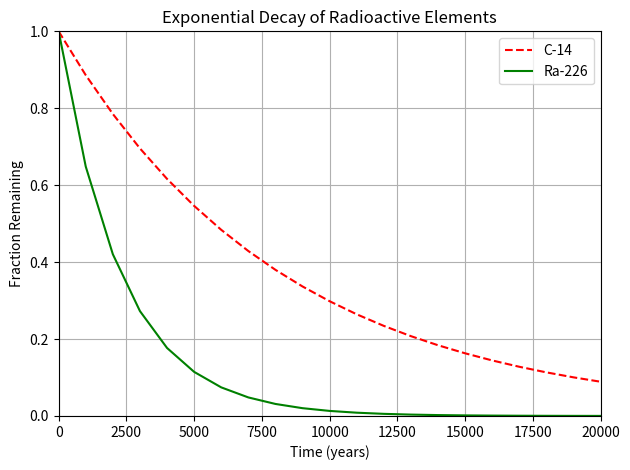

Write Python code to recreate this figure.
# -*- coding: utf-8 -*-
"""3-two

Automatically generated by Colab.

Original file is located at
    https://colab.research.google.com/<link-removed>
"""

#!/usr/bin/env python3
import numpy as np
import matplotlib.pyplot as plt

x = np.arange(0, 21000, 1000)
r = np.log(0.5)
t1 = 5730   # Half-life of C-14
t2 = 1600   # Half-life of Ra-226
y1 = np.exp((r / t1) * x)
y2 = np.exp((r / t2) * x)

# Plotting
plt.plot(x, y1, 'r--', label='C-14')     # Dashed red line
plt.plot(x, y2, 'g-', label='Ra-226')    # Solid green line

# Labels and title
plt.xlabel("Time (years)")
plt.ylabel("Fraction Remaining")
plt.title("Exponential Decay of Radioactive Elements")

# Axes ranges
plt.xlim(0, 20000)
plt.ylim(0, 1)

# Legend in upper right
plt.legend(loc='upper right')

# Show the plot
plt.grid(True)
plt.tight_layout()
plt.show()